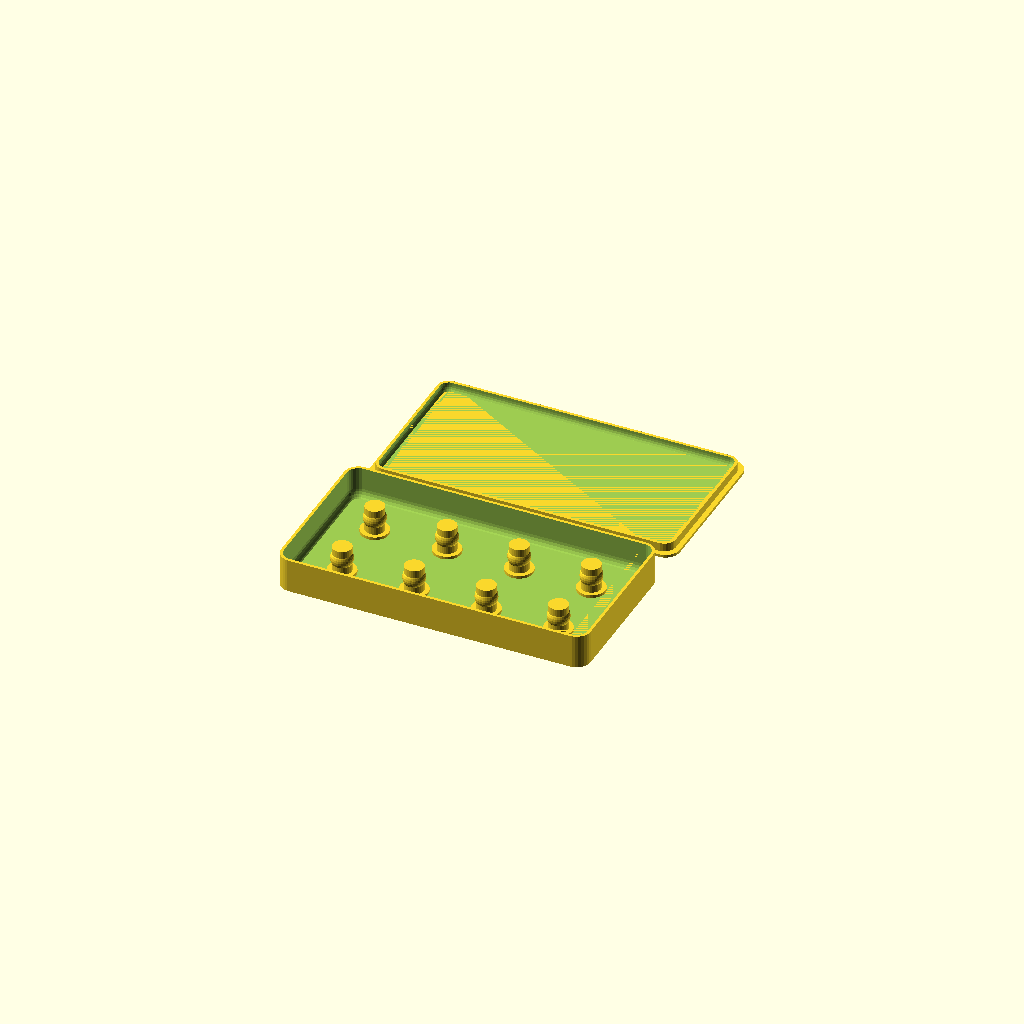
Cell 1 — every parameter at its default value.
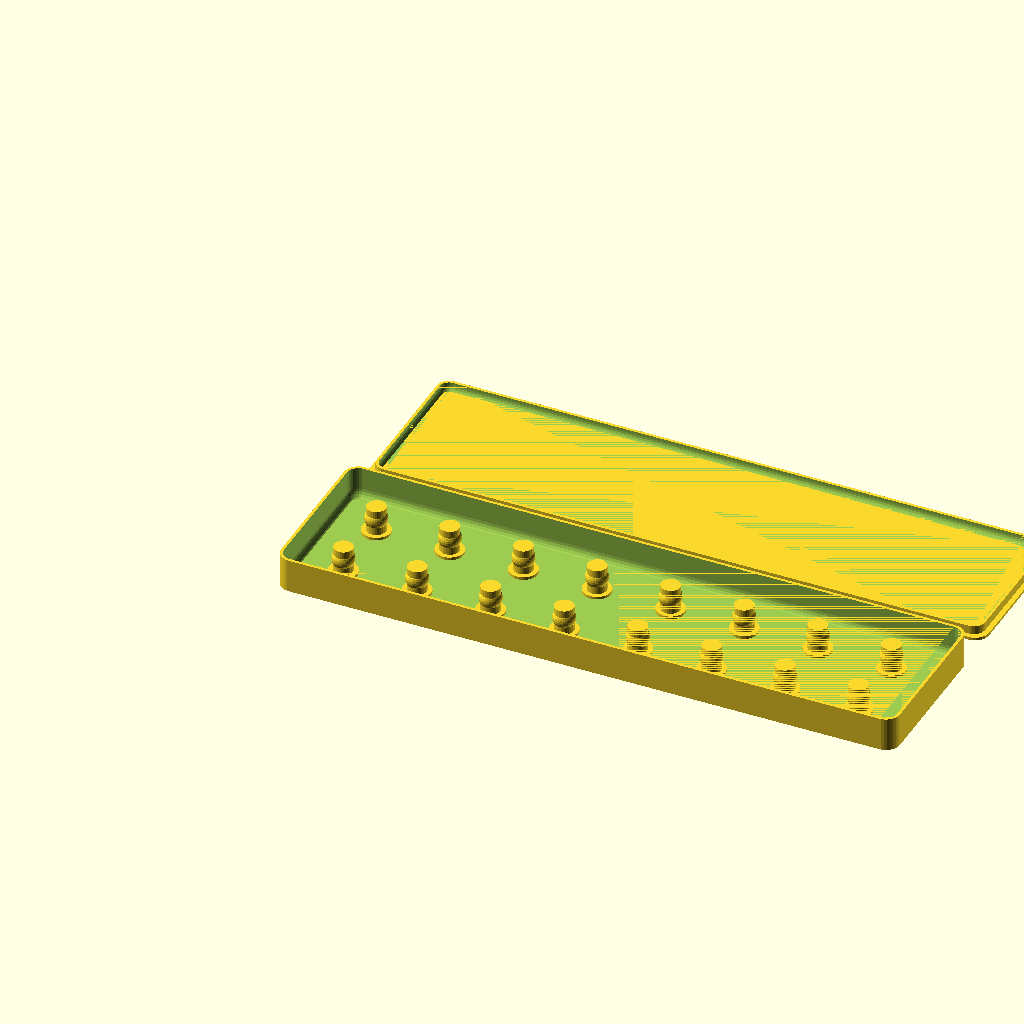
Cell 2: the same model with tw = 220.
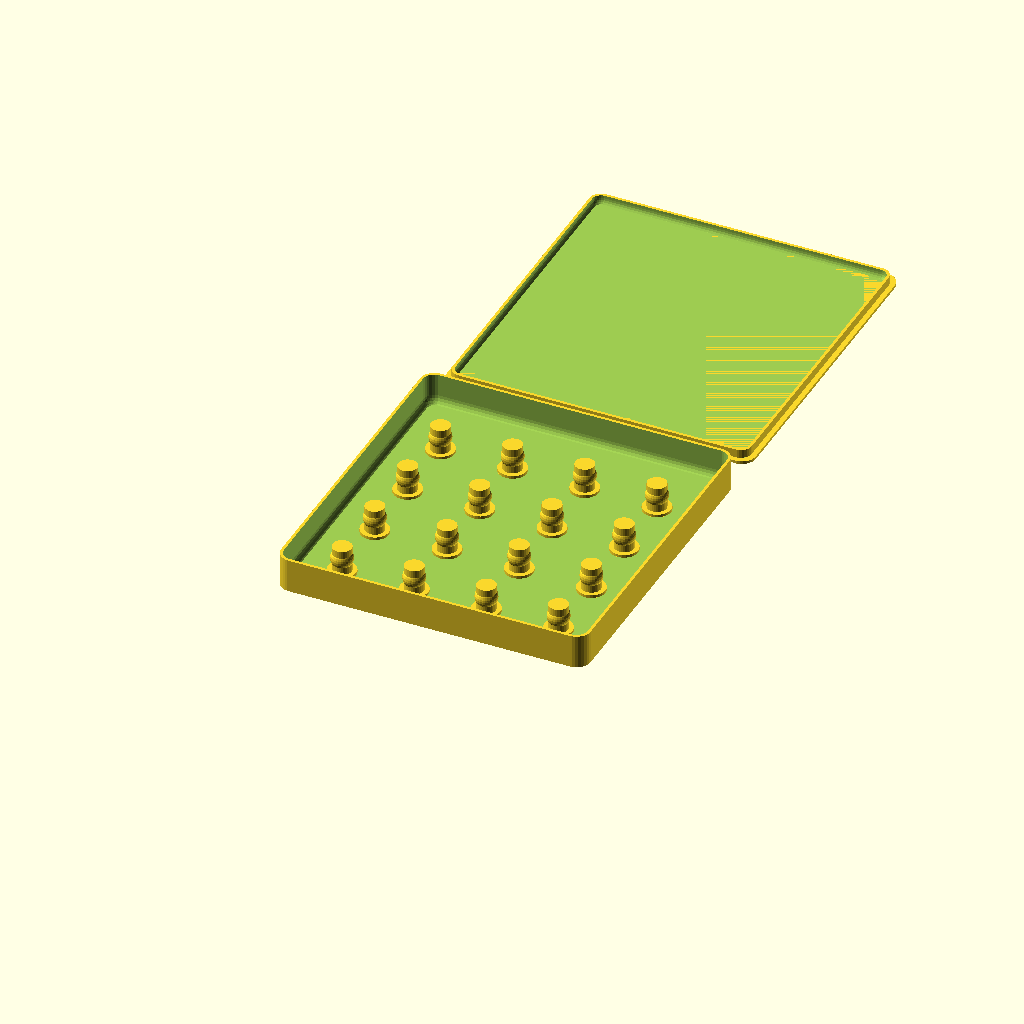
Cell 3 — th set to 116, the other parameters unchanged.
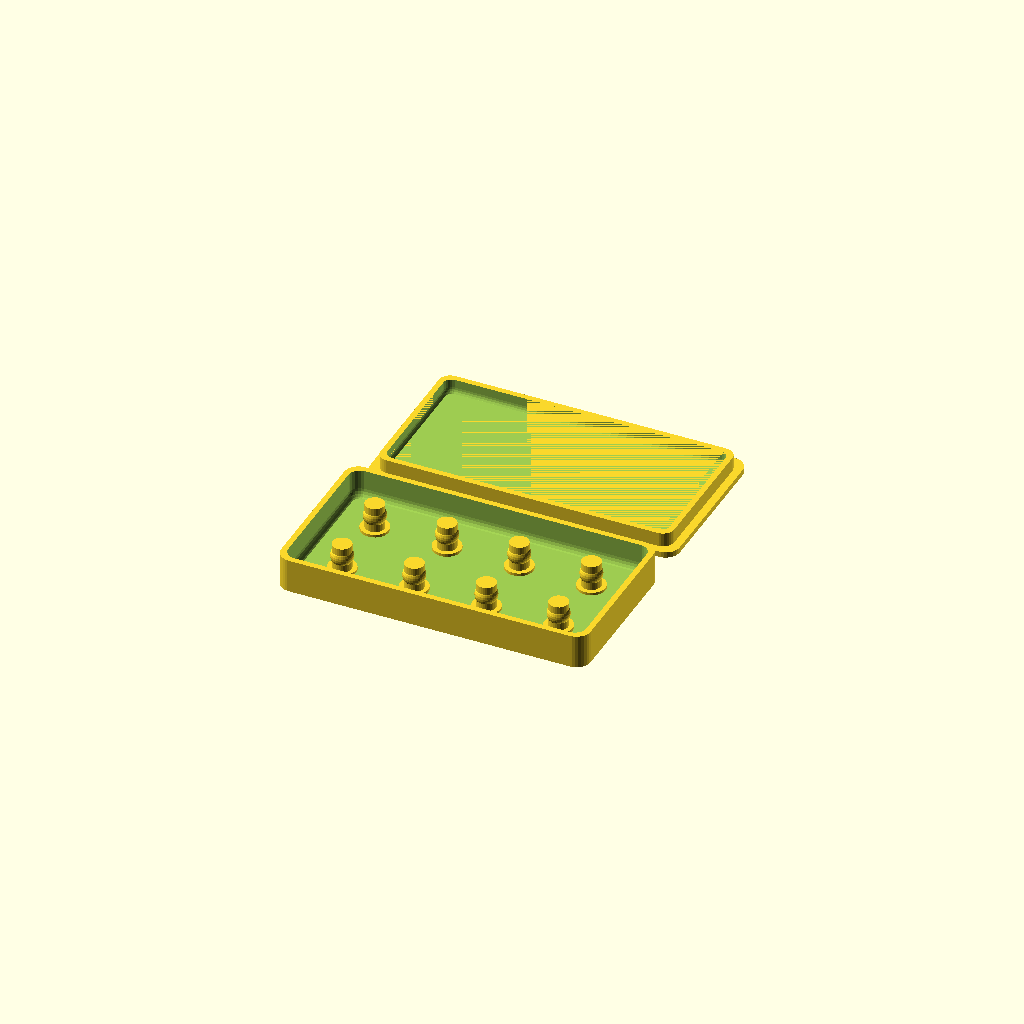
Cell 4 — thick set to 2.02, the other parameters unchanged.
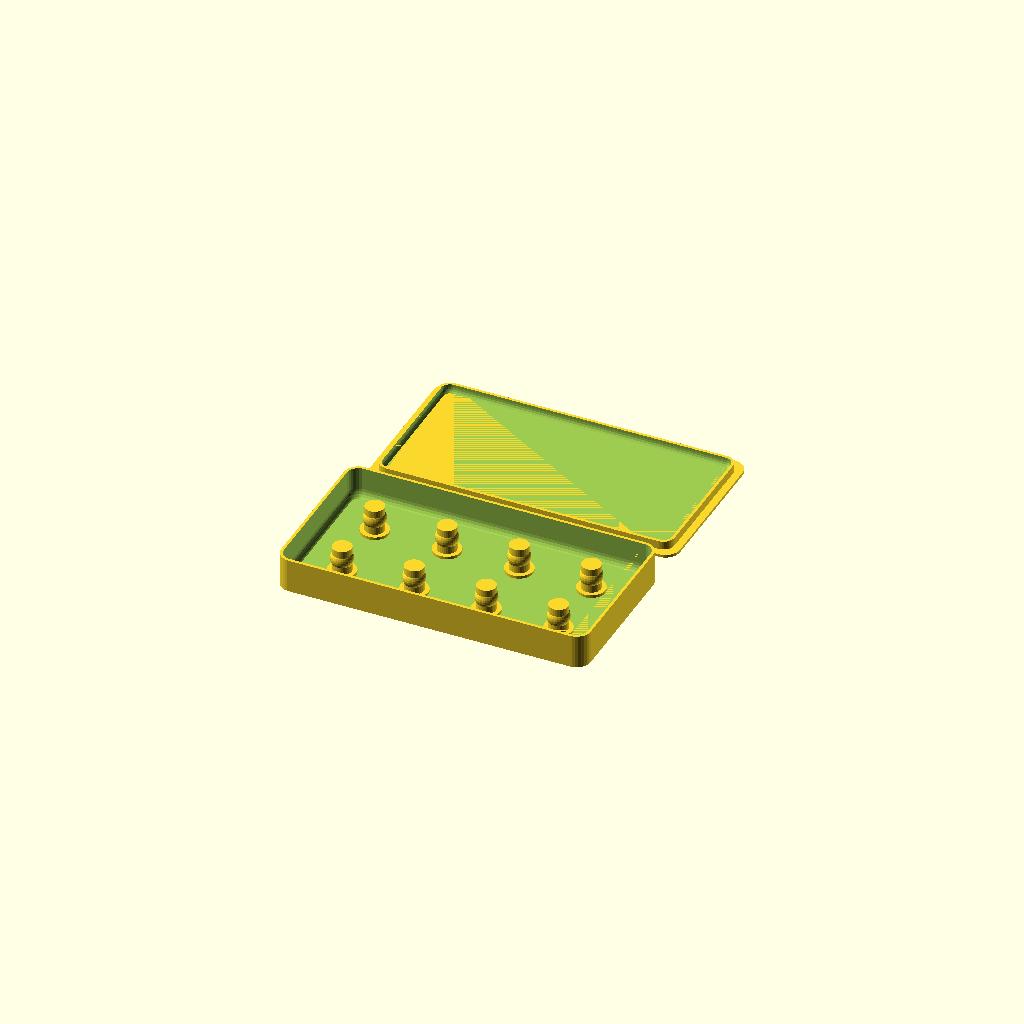
Cell 5: the same model with lido = 1.6.
One fixed orthographic camera (rotation 55°, 0°, 25°; colour scheme Cornfield) for every cell.
Source of the model, BearingCase.scad:
tw=110; // 58
th=58;
thick=1.01;
lido=.8;
*cube2([10,10,10],r=2,br=2);
difference(){
  cube2([tw,th,12]);
  translate([thick,thick,thick]) cube2([tw-thick*2,th-thick*2,11],r=4,br=3);
}
translate([0,0,thick]) pegs();

translate([0,th + 10]) {
  cube2([tw,th,thick]);
  *translate([thick+1,thick+1,thick]) cube2([tw-(thick*2)-2,th-(thick*2)-2,thick],r=3);
  translate([thick+lido,thick+lido,thick-.01])
    difference(){
      cube2([tw-(thick*2)-lido*2,th-(thick*2)-lido*2,thick*2+1],r=4);
      translate([thick,thick,.01]) cube2([tw-(thick*4)-lido*2,th-(thick*4)-lido*2,thick*2+1],r=3,br=2);
    }
  *translate([0,0,thick*2]) pegs(h=4);
}
module pegs(h=5) {
  nx=floor(tw/25);
  for(x=[(tw-4)/nx-10:(tw-4)/nx-5/6:tw-4],y=[16:25:th-16])
{
  //echo(str("X: ",x," Y: ",y));
  translate([x,y,0]) {
    peg(h);
    *%translate([0,0,1.2]) difference() {
      cylinder(d=22,h=5,$fn=50);
      translate([0,0,-.01]) cylinder(d=8,h=7.02,$fn=40);
    }
  }
}
}
module peg(h1)
{
  h=(h1>=5?5:-5)+h1;
  *translate([-1,0]) cube([2,4,h]);
  difference(){
    cylinder(d=10,h=1,$fn=30);
    if(h<5)
      translate([0,0,-.01]) cylinder(d=8.2,h=2,$fn=30);
  }
  if(h>=5) {
    cylinder(d=6.8,h=h,$fn=30);
    translate([0,0,(h+1)/2]) sphere(d=7.8,$fn=30);
  }
}
module cube2(dims,r=5,br=0)
{
  if(br==0)
    linear_extrude(dims[2]) {
      for(x=[r,dims[0]-r],y=[r,dims[1]-r])
        translate([x,y]) circle(r=r,$fn=30);
      translate([r,0]) square([dims[0]-r*2,dims[1]]);
      translate([0,r]) square([dims[0],dims[1]-r*2]);
    }
  else
    intersection()
    {
      cube(dims);
      minkowski()
      {
        translate([r,r,br]) cube([dims[0]-r*2,dims[1]-r*2,dims[2]-br]);
        sphere(r,$fn=26);
      }
    }
}
Parameter table extracted from the source (name, type, default, range or options):
tw: number, default 110
th: number, default 58
thick: number, default 1.01
lido: number, default 0.8
